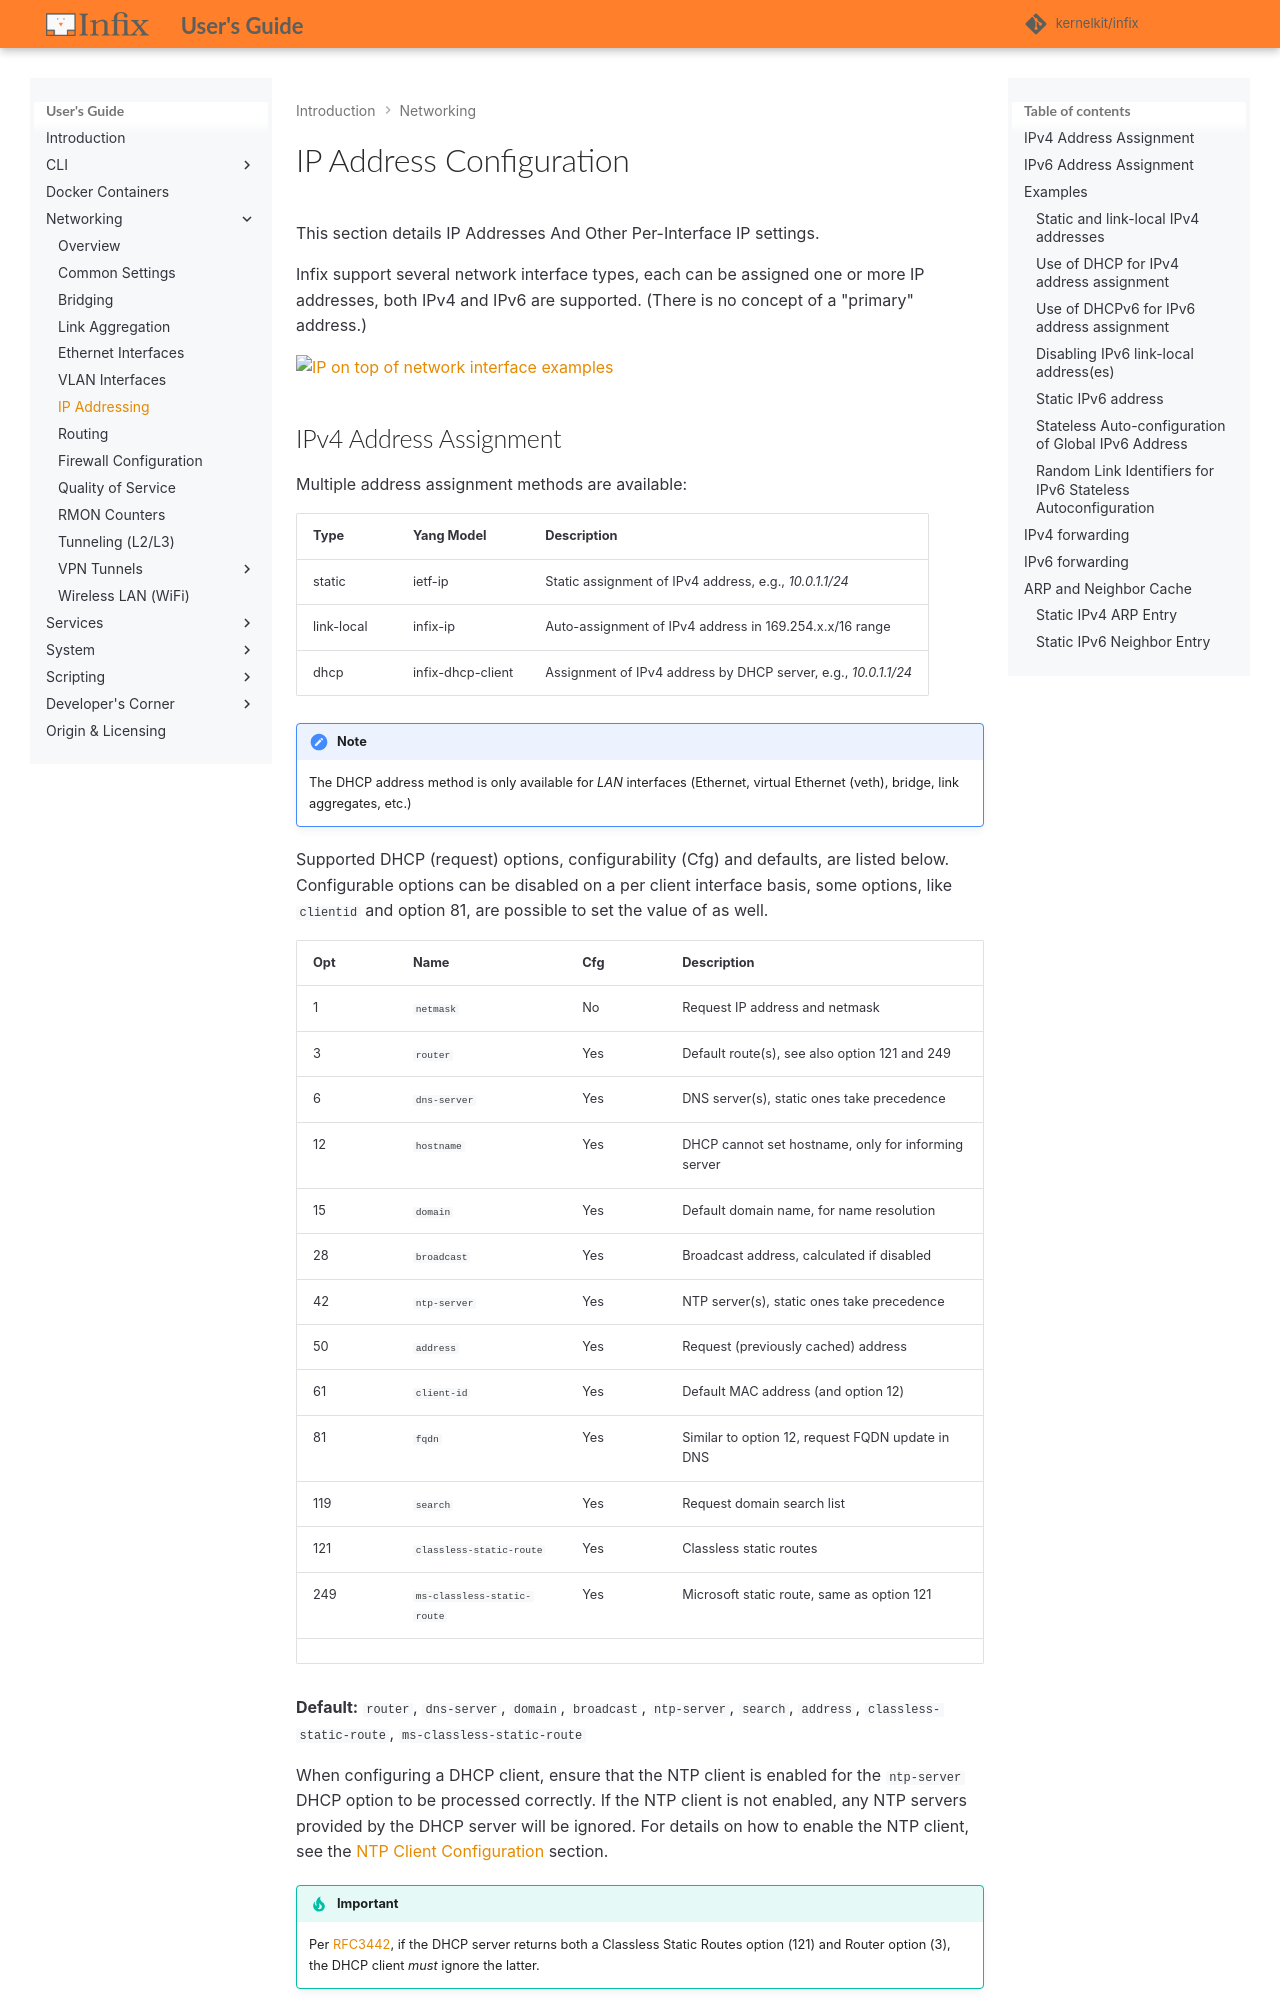

repository: kernelkit/infix · page: 26.08/ip/index.html · generator: mkdocs

# IP Address Configuration

This section details IP Addresses And Other Per-Interface IP settings.

Infix support several network interface types, each can be assigned one
or more IP addresses, both IPv4 and IPv6 are supported.  (There is no
concept of a "primary" address.)

![IP on top of network interface examples](img/ip-iface-examples.svg)

## IPv4 Address Assignment

Multiple address assignment methods are available:

| **Type**   | **Yang Model**    | **Description**                                                |
|:---------- |:----------------- |:-------------------------------------------------------------- |
| static     | ietf-ip           | Static assignment of IPv4 address, e.g., *10.0.1.1/24*         |
| link-local | infix-ip          | Auto-assignment of IPv4 address in 169.254.x.x/16 range        |
| dhcp       | infix-dhcp-client | Assignment of IPv4 address by DHCP server, e.g., *10.0.1.1/24* |

> [!NOTE]
> The DHCP address method is only available for *LAN* interfaces
> (Ethernet, virtual Ethernet (veth), bridge, link aggregates, etc.)

Supported DHCP (request) options, configurability (Cfg) and defaults,
are listed below.  Configurable options can be disabled on a per client
interface basis, some options, like `clientid` and option 81, are
possible to set the value of as well.

| **Opt** | **Name**                    | **Cfg** | **Description**                                     |
|---------|-----------------------------|---------|-----------------------------------------------------|
| 1       | `netmask`                   | No      | Request IP address and netmask                      |
| 3       | `router`                    | Yes     | Default route(s), see also option 121 and 249       |
| 6       | `dns-server`                | Yes     | DNS server(s), static ones take precedence          |
| 12      | `hostname`                  | Yes     | DHCP cannot set hostname, only for informing server |
| 15      | `domain`                    | Yes     | Default domain name, for name resolution            |
| 28      | `broadcast`                 | Yes     | Broadcast address, calculated if disabled           |
| 42      | `ntp-server`                | Yes     | NTP server(s), static ones take precedence          |
| 50      | `address`                   | Yes     | Request (previously cached) address                 |
| 61      | `client-id`                 | Yes     | Default MAC address (and option 12)                 |
| 81      | `fqdn`                      | Yes     | Similar to option 12, request FQDN update in DNS    |
| 119     | `search`                    | Yes     | Request domain search list                          |
| 121     | `classless-static-route`    | Yes     | Classless static routes                             |
| 249     | `ms-classless-static-route` | Yes     | Microsoft static route, same as option 121          |
|         |                             |         |                                                     |

**Default:** `router`, `dns-server`, `domain`, `broadcast`, `ntp-server`, `search`,
             `address`, `classless-static-route`, `ms-classless-static-route`

When configuring a DHCP client, ensure that the NTP client is enabled
for the `ntp-server` DHCP option to be processed correctly.  If the NTP
client is not enabled, any NTP servers provided by the DHCP server will
be ignored. For details on how to enable the NTP client, see the [NTP
Client Configuration](system.md#ntp-client-configuration) section.

> [!IMPORTANT]
> Per [RFC3442][1], if the DHCP server returns both a Classless Static
> Routes option (121) and Router option (3), the DHCP client *must*
> ignore the latter.
